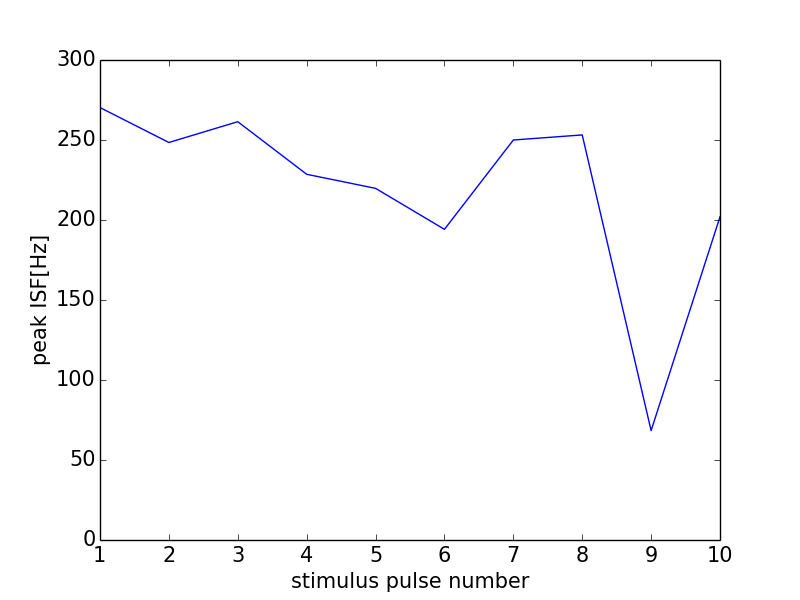

Source data for this figure (header and first rows):
0, 0.0
0, 0
1, 270.3
2, 248.4
3, 261.4
4, 228.6
5, 219.8
6, 194.2
7, 250.0
8, 253.2
9, 68.38
10, 202
11, 0
